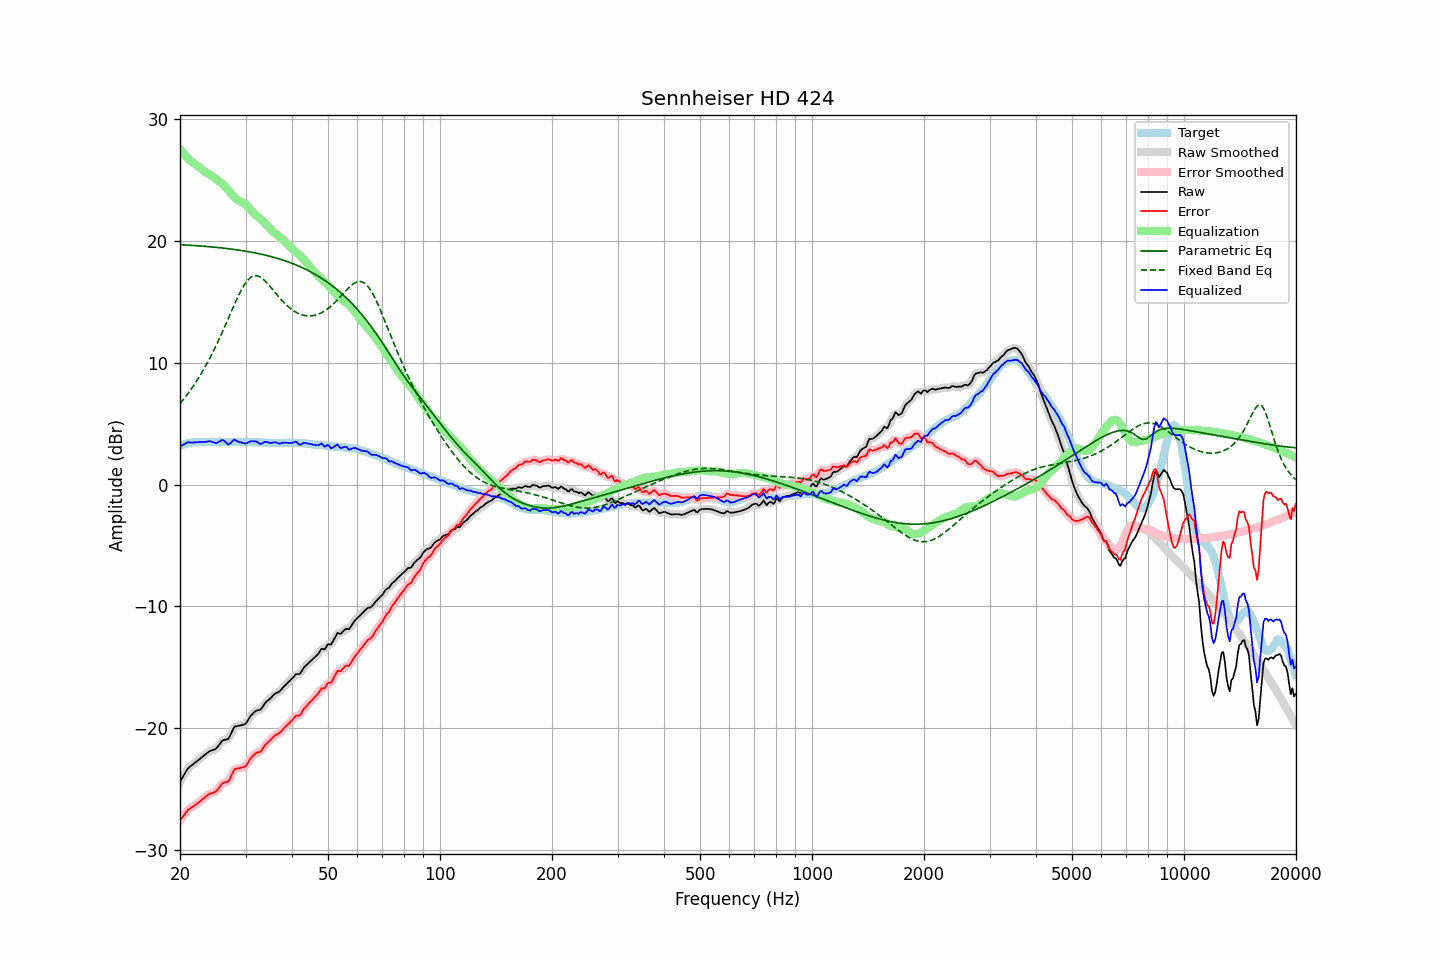

The file beside this chart, header and first rows:
frequency, raw, error, smoothed, error_smoothed, equalization, parametric_eq, fixed_band_eq, equalized_raw, equalized_smoothed, target
20.00, -24.42, -27.61, -24.44, -27.62, 27.57, 19.70, 6.64, 3.15, 3.13, 3.18
20.20, -24.19, -27.43, -24.19, -27.42, 27.40, 19.69, 6.80, 3.21, 3.21, 3.23
20.40, -23.97, -27.25, -23.95, -27.23, 27.23, 19.69, 6.96, 3.26, 3.28, 3.28
20.61, -23.75, -27.06, -23.73, -27.05, 27.08, 19.68, 7.13, 3.33, 3.34, 3.31
20.81, -23.51, -26.87, -23.52, -26.88, 26.93, 19.67, 7.30, 3.42, 3.41, 3.36
21.02, -23.30, -26.71, -23.33, -26.73, 26.79, 19.66, 7.48, 3.49, 3.46, 3.40
21.23, -23.20, -26.63, -23.19, -26.62, 26.66, 19.65, 7.66, 3.45, 3.46, 3.42
21.44, -23.09, -26.54, -23.09, -26.53, 26.54, 19.64, 7.85, 3.44, 3.45, 3.44
21.66, -23.00, -26.46, -22.99, -26.45, 26.44, 19.64, 8.04, 3.44, 3.44, 3.46
21.87, -22.88, -26.35, -22.88, -26.36, 26.34, 19.63, 8.23, 3.46, 3.46, 3.47
22.09, -22.78, -26.27, -22.78, -26.27, 26.25, 19.62, 8.43, 3.47, 3.47, 3.49
22.31, -22.67, -26.17, -22.68, -26.18, 26.16, 19.61, 8.64, 3.49, 3.48, 3.50
22.54, -22.58, -26.08, -22.57, -26.07, 26.06, 19.60, 8.85, 3.48, 3.49, 3.50
22.76, -22.46, -25.97, -22.46, -25.96, 25.96, 19.59, 9.07, 3.49, 3.49, 3.50
22.99, -22.35, -25.85, -22.36, -25.85, 25.85, 19.58, 9.29, 3.49, 3.49, 3.49
23.22, -22.25, -25.75, -22.25, -25.74, 25.74, 19.57, 9.52, 3.49, 3.49, 3.49
23.45, -22.14, -25.64, -22.14, -25.64, 25.65, 19.56, 9.75, 3.51, 3.51, 3.49
23.69, -22.05, -25.55, -22.04, -25.54, 25.57, 19.55, 10.00, 3.52, 3.53, 3.50
23.92, -21.93, -25.44, -21.95, -25.45, 25.49, 19.53, 10.24, 3.56, 3.55, 3.50
24.16, -21.87, -25.38, -21.88, -25.38, 25.42, 19.52, 10.49, 3.55, 3.54, 3.50
24.40, -21.83, -25.35, -21.83, -25.34, 25.34, 19.51, 10.75, 3.51, 3.51, 3.51
24.65, -21.78, -25.29, -21.79, -25.30, 25.25, 19.50, 11.02, 3.46, 3.45, 3.50
24.89, -21.74, -25.24, -21.72, -25.23, 25.14, 19.49, 11.28, 3.40, 3.42, 3.50
25.14, -21.62, -25.12, -21.61, -25.11, 25.04, 19.47, 11.56, 3.42, 3.43, 3.50
25.39, -21.44, -24.95, -21.44, -24.95, 24.94, 19.46, 11.84, 3.49, 3.49, 3.51
25.65, -21.26, -24.78, -21.26, -24.77, 24.84, 19.45, 12.13, 3.57, 3.58, 3.51
25.91, -21.09, -24.59, -21.11, -24.61, 24.74, 19.43, 12.42, 3.65, 3.63, 3.50
26.16, -20.99, -24.50, -21.01, -24.51, 24.62, 19.42, 12.72, 3.63, 3.61, 3.50
26.43, -20.96, -24.47, -20.97, -24.47, 24.49, 19.40, 13.02, 3.52, 3.51, 3.50
26.69, -20.93, -24.44, -20.94, -24.44, 24.34, 19.39, 13.32, 3.40, 3.39, 3.50
26.96, -20.90, -24.41, -20.85, -24.35, 24.18, 19.37, 13.62, 3.28, 3.33, 3.50
27.23, -20.68, -24.18, -20.67, -24.17, 24.03, 19.35, 13.93, 3.35, 3.36, 3.50
27.50, -20.40, -23.90, -20.39, -23.89, 23.87, 19.34, 14.23, 3.48, 3.48, 3.50
27.77, -20.11, -23.60, -20.12, -23.62, 23.72, 19.32, 14.54, 3.61, 3.60, 3.49
28.05, -19.88, -23.38, -19.94, -23.43, 23.58, 19.30, 14.84, 3.70, 3.64, 3.49
28.33, -19.85, -23.34, -19.84, -23.33, 23.46, 19.28, 15.13, 3.60, 3.62, 3.48
28.62, -19.82, -23.31, -19.81, -23.29, 23.36, 19.26, 15.41, 3.53, 3.55, 3.48
28.90, -19.80, -23.30, -19.80, -23.29, 23.28, 19.24, 15.68, 3.48, 3.48, 3.49
29.19, -19.77, -23.26, -19.77, -23.26, 23.22, 19.22, 15.94, 3.45, 3.45, 3.48
29.48, -19.73, -23.23, -19.75, -23.24, 23.17, 19.20, 16.18, 3.43, 3.41, 3.49
29.78, -19.70, -23.19, -19.70, -23.18, 23.09, 19.18, 16.40, 3.39, 3.39, 3.48
30.08, -19.63, -23.12, -19.59, -23.08, 22.98, 19.16, 16.59, 3.36, 3.40, 3.49
30.38, -19.42, -22.90, -19.42, -22.90, 22.85, 19.14, 16.77, 3.44, 3.43, 3.48
30.68, -19.20, -22.69, -19.21, -22.70, 22.70, 19.11, 16.90, 3.50, 3.49, 3.48
30.99, -19.00, -22.48, -19.02, -22.50, 22.55, 19.09, 17.02, 3.56, 3.54, 3.48
31.30, -18.87, -22.34, -18.85, -22.33, 22.41, 19.07, 17.09, 3.55, 3.56, 3.47
31.61, -18.73, -22.21, -18.72, -22.19, 22.28, 19.04, 17.14, 3.55, 3.56, 3.47
31.93, -18.61, -22.08, -18.63, -22.09, 22.16, 19.01, 17.15, 3.55, 3.53, 3.47
32.24, -18.55, -22.02, -18.57, -22.03, 22.04, 18.99, 17.15, 3.49, 3.47, 3.46
32.57, -18.52, -21.99, -18.53, -21.99, 21.93, 18.96, 17.10, 3.41, 3.40, 3.46
32.89, -18.49, -21.95, -18.46, -21.92, 21.82, 18.93, 17.04, 3.33, 3.36, 3.46
33.22, -18.34, -21.80, -18.33, -21.78, 21.71, 18.90, 16.94, 3.37, 3.38, 3.45
33.55, -18.14, -21.59, -18.15, -21.60, 21.59, 18.87, 16.84, 3.44, 3.44, 3.45
33.89, -17.94, -21.39, -17.96, -21.41, 21.45, 18.84, 16.71, 3.50, 3.48, 3.44
34.23, -17.80, -21.25, -17.81, -21.26, 21.30, 18.81, 16.58, 3.50, 3.49, 3.44
34.57, -17.70, -21.14, -17.70, -21.13, 21.15, 18.78, 16.43, 3.45, 3.46, 3.43
34.92, -17.60, -21.03, -17.59, -21.02, 21.01, 18.74, 16.28, 3.41, 3.42, 3.43
35.27, -17.47, -20.89, -17.46, -20.88, 20.88, 18.71, 16.12, 3.42, 3.42, 3.42
35.62, -17.32, -20.75, -17.32, -20.75, 20.77, 18.67, 15.96, 3.44, 3.44, 3.42
35.97, -17.18, -20.61, -17.21, -20.63, 20.66, 18.64, 15.80, 3.48, 3.45, 3.42
... 635 more rows
